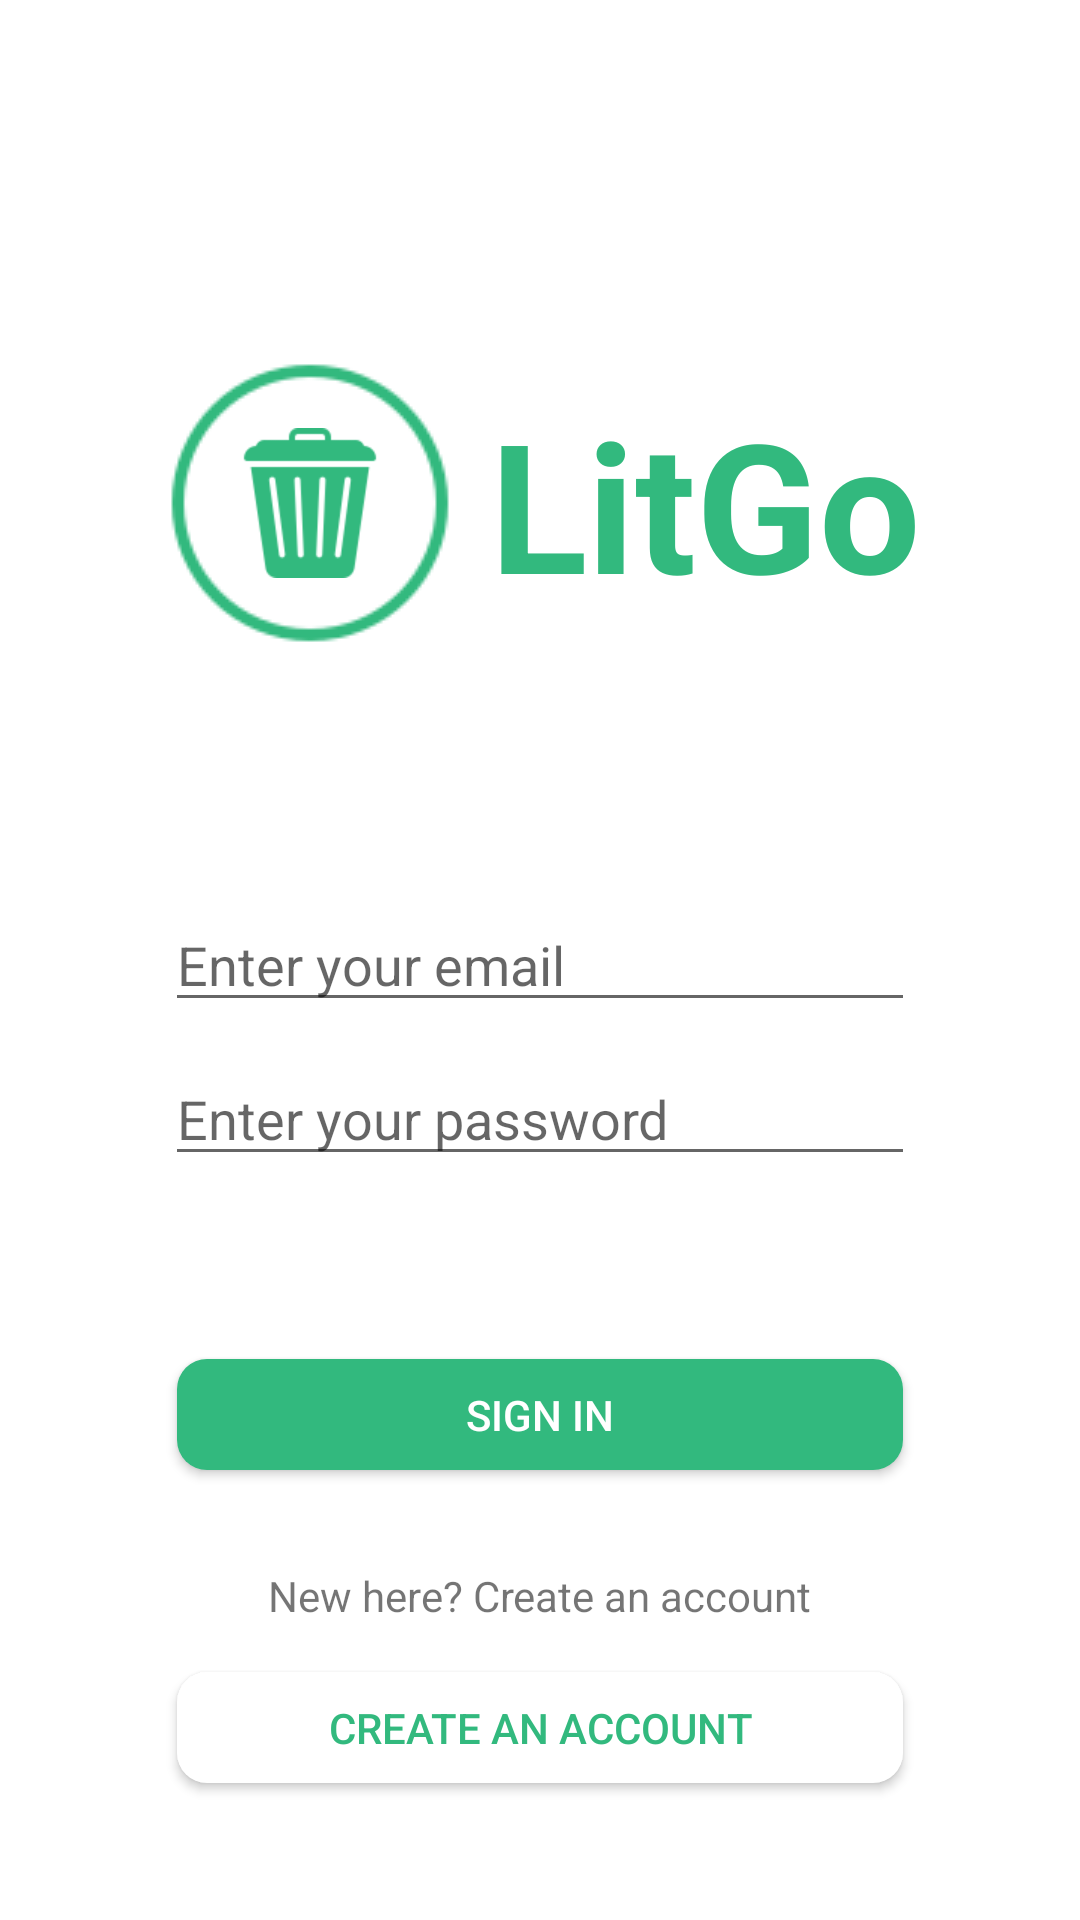

The Android layout XML behind this screen, and the referenced resources:
<!-- AndroidManifest.xml: fallback theme Theme.MaterialComponents.DayNight.NoActionBar -->
<!-- res/layout/fragment_login.xml -->
<?xml version="1.0" encoding="utf-8"?>
<androidx.constraintlayout.widget.ConstraintLayout xmlns:android="http://schemas.android.com/apk/res/android"
    xmlns:app="http://schemas.android.com/apk/res-auto"
    xmlns:tools="http://schemas.android.com/tools"
    android:id="@+id/LoginFragment"
    android:layout_width="match_parent"
    android:layout_height="match_parent"
    android:padding="@dimen/screen_margin"
    android:background="@color/white"
    tools:context=".ui.login.LoginFragment">

    <LinearLayout
        android:id="@+id/logo_title_layout"
        android:layout_width="wrap_content"
        android:layout_height="wrap_content"
        android:orientation="horizontal"
        app:layout_constraintTop_toTopOf="parent"
        app:layout_constraintBottom_toBottomOf="parent"
        app:layout_constraintStart_toStartOf="parent"
        app:layout_constraintEnd_toEndOf="parent"
        app:layout_constraintVertical_bias="0.2"
        android:gravity="center_vertical">
        <androidx.constraintlayout.widget.ConstraintLayout
            android:id="@+id/logo_layout"
            android:layout_width="wrap_content"
            android:layout_height="wrap_content">
            <ImageView
                android:id="@+id/logo_background"
                android:background="@drawable/ring_100_green"
                android:layout_width="wrap_content"
                android:layout_height="wrap_content"
                app:layout_constraintTop_toTopOf="parent"
                app:layout_constraintStart_toStartOf="parent"
                app:layout_constraintBottom_toBottomOf="parent"/>
            <ImageView
                android:background="@drawable/garbage_icon_100_green"
                android:layout_width="50dp"
                android:layout_height="50dp"
                app:layout_constraintEnd_toEndOf="@id/logo_background"
                app:layout_constraintStart_toStartOf="@id/logo_background"
                app:layout_constraintTop_toTopOf="@id/logo_background"
                app:layout_constraintBottom_toBottomOf="@id/logo_background" />
        </androidx.constraintlayout.widget.ConstraintLayout>

        <TextView
            android:layout_width="wrap_content"
            android:layout_height="wrap_content"
            android:text="@string/app_name"
            android:textSize="60dp"
            android:theme="@style/LitGo.TextView.Title.Green"
            android:layout_marginStart="@dimen/vertical_spacing"/>
    </LinearLayout>

    <TextView
        android:id="@+id/login_error_textview"
        android:layout_width="wrap_content"
        android:layout_height="wrap_content"
        app:layout_constraintTop_toBottomOf="@id/logo_title_layout"
        app:layout_constraintBottom_toTopOf="@id/email_edittext"
        app:layout_constraintStart_toStartOf="parent"
        app:layout_constraintEnd_toEndOf="parent"
        android:text="@string/login_error_textview_text"
        android:theme="@style/LitGo.TextView.Error"/>

    












    
    <EditText
        android:id="@+id/email_edittext"
        android:autofillHints="@string/email_edittext_prompt"
        android:hint="@string/email_edittext_prompt"
        android:inputType="textEmailAddress"
        android:layout_width="@dimen/login_input_width"
        android:layout_height="wrap_content"
        android:selectAllOnFocus="true"
        app:layout_constraintEnd_toEndOf="parent"
        app:layout_constraintStart_toStartOf="parent"
        app:layout_constraintTop_toTopOf="parent"
        app:layout_constraintBottom_toBottomOf="parent"/>

    <EditText
        android:id="@+id/password_edittext"
        android:layout_width="@dimen/login_input_width"
        android:layout_height="wrap_content"
        android:layout_marginTop="@dimen/vertical_spacing"
        android:autofillHints="@string/password_edittext_prompt"
        android:hint="@string/password_edittext_prompt"
        android:imeOptions="actionDone"
        android:inputType="textPassword"
        android:selectAllOnFocus="true"
        app:layout_constraintEnd_toEndOf="parent"
        app:layout_constraintStart_toStartOf="parent"
        app:layout_constraintTop_toBottomOf="@+id/email_edittext" />

    <TextView
        android:layout_width="wrap_content"
        android:layout_height="wrap_content"
        android:text="@string/create_account_prompt_textview_text"
        app:layout_constraintStart_toStartOf="parent"
        app:layout_constraintEnd_toEndOf="parent"
        app:layout_constraintBottom_toTopOf="@id/create_account_button"
        android:layout_marginBottom="@dimen/vertical_spacing"/>

    <androidx.appcompat.widget.AppCompatButton
        android:id="@+id/sign_in_button"
        android:layout_width="@dimen/login_input_width"
        android:layout_height="wrap_content"
        android:text="@string/sign_in_button_text"
        app:layout_constraintBottom_toBottomOf="parent"
        app:layout_constraintEnd_toEndOf="parent"
        app:layout_constraintStart_toStartOf="parent"
        app:layout_constraintTop_toBottomOf="@+id/password_edittext"
        app:layout_constraintVertical_bias="0.3"
        android:theme="@style/LitGo.Button.Green" />

    <androidx.appcompat.widget.AppCompatButton
        android:id="@+id/create_account_button"
        android:layout_width="@dimen/login_input_width"
        android:layout_height="wrap_content"
        android:text="@string/create_account_button_text"
        app:layout_constraintBottom_toBottomOf="parent"
        app:layout_constraintEnd_toEndOf="parent"
        app:layout_constraintStart_toStartOf="parent"
        app:layout_constraintTop_toBottomOf="@+id/sign_in_button"
        app:layout_constraintVertical_bias="0.7"
        android:theme="@style/LitGo.Button.White" />

</androidx.constraintlayout.widget.ConstraintLayout>
<!-- resources referenced by this layout -->
<resources>
  <color name="white">#FFFFFFFF</color>
  <dimen name="login_input_width">250dp</dimen>
  <dimen name="screen_margin">16dp</dimen>
  <dimen name="vertical_spacing">10dp</dimen>
  <!-- drawable garbage_icon_100_green: png bitmap (drawable, 2916 bytes) -->
  <!-- drawable ring_100_green: png bitmap (drawable, 2370 bytes) -->
  <string name="app_name">LitGo</string>
  <string name="create_account_button_text">Create an account</string>
  <string name="create_account_prompt_textview_text">New here? Create an account</string>
  <string name="email_edittext_prompt">Enter your email</string>
  <string name="login_error_textview_text">The email and/or password\nentered is incorrect.</string>
  <string name="password_edittext_prompt">Enter your password</string>
  <string name="sign_in_button_text">Sign in</string>
  <string name="username_edittext_prompt">Enter your username</string>
  <style name="LitGo.Button.Green" parent="LitGo.Button">
          <item name="android:background">@color/green</item>
          <item name="backgroundTint">@color/green</item>
          <item name="textFillColor">@color/white</item>
          <item name="android:textColor">@color/white</item>
      </style>
  <style name="LitGo.Button.White" parent="LitGo.Button">
          <item name="android:background">@color/white</item>
          <item name="backgroundTint">@color/white</item>
          <item name="textFillColor">@color/green</item>
          <item name="android:textColor">@color/green</item>
      </style>
  <style name="LitGo.TextView.Error" parent="LitGo.TextView">
          <item name="android:background">@color/lighter_red</item>
          <item name="android:textSize">@dimen/paragraph_text_size</item>
          <item name="android:textColor">@color/dark_red</item>
          <item name="android:paddingVertical">10dp</item>
          <item name="android:paddingHorizontal">20dp</item>
          <item name="android:textAlignment">center</item>
          <item name="android:visibility">gone</item>
      </style>
  <style name="LitGo.TextView.Title.Green" parent="LitGo.TextView.Title">
          <item name="android:textColor">@color/green</item>
      </style>
  <style name="LitGo.Button" parent="android:style/Widget.Button">
          <item name="android:elevation">10dp</item>
          <item name="android:layout_height">wrap_content</item>
          <item name="android:layout_width">wrap_content</item>
          <item name="android:paddingVertical">15dp</item>
          <item name="android:paddingHorizontal">20dp</item>
          <item name="android:buttonCornerRadius">10dp</item>
      </style>
  <color name="green">#32B97E</color>
  <style name="LitGo.TextView" parent="LitGo" />
  <color name="lighter_red">#eda5b1</color>
  <dimen name="paragraph_text_size">12dp</dimen>
  <color name="dark_red">#93162a</color>
  <style name="LitGo.TextView.Title" parent="LitGo.TextView">
          <item name="android:textColor">@color/green</item>
          <item name="android:textAlignment">center</item>
          <item name="android:textStyle">bold</item>
          <item name="android:textSize">@dimen/title_text_size</item>
      </style>
  <style name="LitGo" parent="Theme.Material3.DayNight.NoActionBar">
          <item name="colorPrimary">@color/green</item>
      </style>
  <dimen name="title_text_size">30dp</dimen>
</resources>
